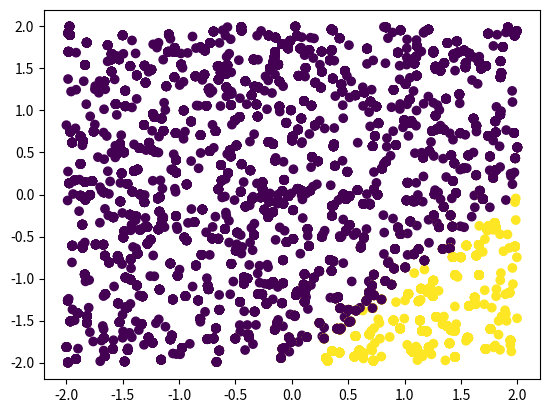

Write Python code to recreate this figure.
import numpy as np
import matplotlib.pyplot as plt

TRAIN_SAMPLES = 500
PREDICT_SAMPLES = 500

class LogisticRegression(object):
    # 初始化逻辑回归模型参数
    def __init__(self, learning_rate=0.001, n_iterations=20):
        self.w = np.random.randn(3)
        self.learning_rate = learning_rate
        self.n_iterations = n_iterations

    # Sigmoid函数，S型曲线
    def sigmoid(self, x):
        return 1.0/(1.0+np.exp(-x))

    def fit(self, x, y):
        x = np.insert(x, 2, 1, axis=0)
        x_test = load_test_data()
        x_test = np.insert(x_test, 2, 1, axis=0)

        for _ in range(self.n_iterations):
            # evaluate model every iteration    
            y_predict = self.predict(x_test)
            plt.scatter(x_test[0], x_test[1], c=y_predict)
            plt.show()

            # train the model
            h_x = x.T.dot(self.w)
            predicted_y = self.sigmoid(h_x)
            w_grad = x.dot(predicted_y - y)
            self.w = self.w - self.learning_rate * w_grad


    def predict(self, x):
        h_x = x.T.dot(self.w)
        p = self.sigmoid(h_x)
        return np.round(p)


def load_train_data():
    x1 = np.random.uniform(-2, 2, TRAIN_SAMPLES)
    x2 = np.random.uniform(-2, 2, TRAIN_SAMPLES)
    x = np.array([x1, x2])
    y = [0 if x1_ - x2_ < 2  else 1 for x1_, x2_ in zip(x1, x2)]
    return x, y

def load_test_data():
    x1 = np.random.uniform(-2, 2, PREDICT_SAMPLES)
    x2 = np.random.uniform(-2, 2, PREDICT_SAMPLES)
    x = np.array([x1, x2])
    return x

if __name__ == "__main__":
    x_train, y_train = load_train_data()
    plt.scatter(x_train[0], x_train[1], c=y_train)
    plt.show()

    model = LogisticRegression()
    model.fit(x_train, y_train)